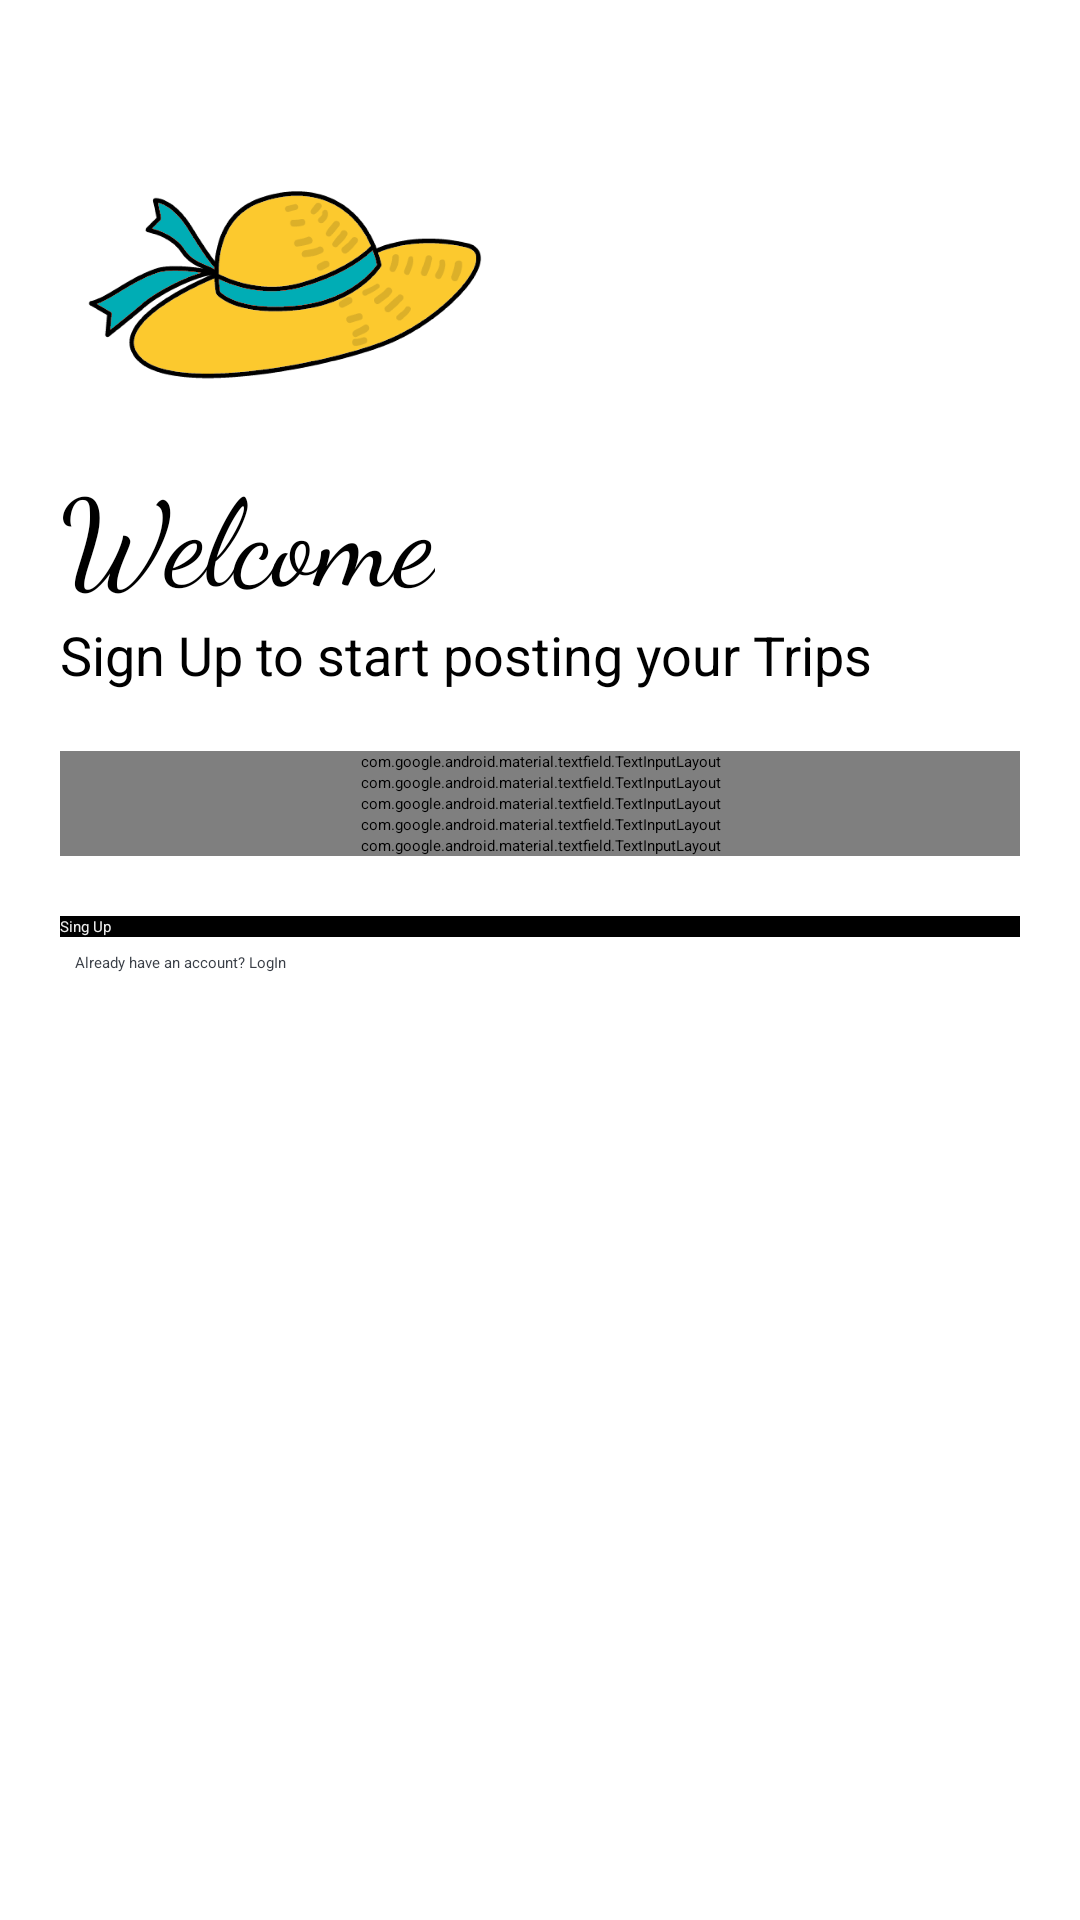

Here is an Android app screen rendered from its layout file. Give the layout XML and the strings, colors and styles it references.
<!-- AndroidManifest.xml: application theme Theme.TravelBook -->
<!-- res/layout/fragment_signup.xml -->
<?xml version="1.0" encoding="utf-8"?>
<LinearLayout xmlns:android="http://schemas.android.com/apk/res/android"
    xmlns:app="http://schemas.android.com/apk/res-auto"
    xmlns:tools="http://schemas.android.com/tools"
    android:layout_width="match_parent"
    android:layout_height="match_parent"
    android:background="@color/white"
    android:orientation="vertical"
    android:padding="20dp"
    tools:context=".ui.admin.signup.Signup">

    <ImageView
        android:layout_width="150dp"
        android:layout_height="150dp"
        android:contentDescription="SignUp"
        android:src="@drawable/logo_travelbook"
        tools:ignore="ContentDescription" />

    <TextView
        android:layout_width="wrap_content"
        android:layout_height="wrap_content"
        android:layout_marginTop="-20dp"
        android:fontFamily="cursive"
        android:text="Welcome"
        android:textSize="40sp" />

    <TextView
        android:layout_width="wrap_content"
        android:layout_height="wrap_content"
        android:text="Sign Up to start posting your Trips"
        android:textSize="18sp"
        android:transitionName="logo_desc" />

    <LinearLayout
        android:layout_width="match_parent"
        android:layout_height="wrap_content"
        android:layout_marginTop="20dp"
        android:layout_marginBottom="20dp"
        android:orientation="vertical">

        <com.google.android.material.textfield.TextInputLayout
            android:id="@+id/reg_name"
            style="@style/Widget.MaterialComponents.TextInputLayout.OutlinedBox"
            android:layout_width="match_parent"
            android:layout_height="wrap_content"
            android:hint="Company Name">

            <com.google.android.material.textfield.TextInputEditText
                android:layout_width="match_parent"
                android:layout_height="wrap_content"
                android:inputType="text" />
        </com.google.android.material.textfield.TextInputLayout>

        <com.google.android.material.textfield.TextInputLayout
            android:id="@+id/reg_address"
            style="@style/Widget.MaterialComponents.TextInputLayout.OutlinedBox"
            android:layout_width="match_parent"
            android:layout_height="wrap_content"
            android:hint="Address">

            <com.google.android.material.textfield.TextInputEditText
                android:layout_width="match_parent"
                android:layout_height="wrap_content"
                android:inputType="text" />
        </com.google.android.material.textfield.TextInputLayout>

        <com.google.android.material.textfield.TextInputLayout
            android:id="@+id/reg_phone"
            style="@style/Widget.MaterialComponents.TextInputLayout.OutlinedBox"
            android:layout_width="match_parent"
            android:layout_height="wrap_content"
            android:hint="Phone">

            <com.google.android.material.textfield.TextInputEditText
                android:layout_width="match_parent"
                android:layout_height="wrap_content"
                android:inputType="number" />
        </com.google.android.material.textfield.TextInputLayout>

        <com.google.android.material.textfield.TextInputLayout
            android:id="@+id/reg_username"
            style="@style/Widget.MaterialComponents.TextInputLayout.OutlinedBox"
            android:layout_width="match_parent"
            android:layout_height="wrap_content"
            android:hint="Username"
            app:counterMaxLength="15">

            <com.google.android.material.textfield.TextInputEditText
                android:layout_width="match_parent"
                android:layout_height="match_parent"
                android:inputType="text" />
        </com.google.android.material.textfield.TextInputLayout>

        <com.google.android.material.textfield.TextInputLayout
            android:id="@+id/reg_password"
            style="@style/Widget.MaterialComponents.TextInputLayout.OutlinedBox"
            android:layout_width="match_parent"
            android:layout_height="wrap_content"
            android:hint="Password"
            app:passwordToggleEnabled="true">

            <com.google.android.material.textfield.TextInputEditText
                android:layout_width="match_parent"
                android:layout_height="wrap_content"
                android:inputType="textPassword">

            </com.google.android.material.textfield.TextInputEditText>
        </com.google.android.material.textfield.TextInputLayout>

    </LinearLayout>

    <Button
        android:id="@+id/reg_btn"
        android:layout_width="match_parent"
        android:layout_height="wrap_content"
        android:background="@color/black"
        android:text="Sing Up"
        android:textColor="@color/lightgrey" />

    <Button
        android:id="@+id/loginBtn"
        android:layout_width="match_parent"
        android:layout_height="wrap_content"
        android:layout_gravity="right"
        android:layout_margin="5dp"
        android:background="#00000000"
        android:elevation="0dp"
        android:text="Already have an account? LogIn"
        android:textColor="@color/darkgrey"
        tools:ignore="Onclick, RtlHardcoded" />

</LinearLayout>
<!-- resources referenced by this layout -->
<resources>
  <color name="black">#FF000000</color>
  <color name="darkgrey">#393E46</color>
  <color name="lightgrey">#EEEEEE</color>
  <color name="white">#FFFFFFFF</color>
  <!-- drawable logo_travelbook: png bitmap (drawable, 148682 bytes) -->
  <style name="Theme.TravelBook" parent="Theme.MaterialComponents.DayNight.DarkActionBar">
          <item name="colorPrimary">@color/teal1</item>
          <item name="colorPrimaryVariant">@color/teal_700</item>
          <item name="colorOnPrimary">@color/white</item>
          
          <item name="colorSecondary">@color/teal_700</item>
          <item name="colorSecondaryVariant">@color/teal_200</item>
          <item name="colorOnSecondary">@color/black</item>
          
          <item name="android:statusBarColor">@color/white</item>
          <item name="android:windowLightStatusBar">true</item>
      </style>
  <color name="teal1">#00ADB5</color>
  <color name="teal_700">#FF018786</color>
  <color name="teal_200">#FF03DAC5</color>
</resources>
